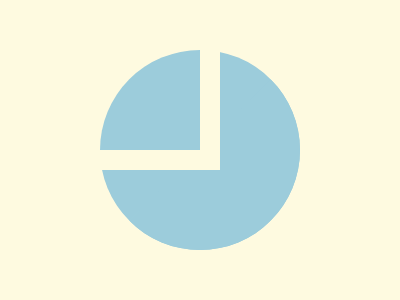

Recreate this image using only HTML and CSS.

<div class="one-quarter-circle"></div>
<div class="three-quarters-circle"></div>
<style>
  body {
    margin: 0;
    background: #FEFAE0;
  }
  div {
    position: absolute;
    top: 50;
  }
.three-quarters-circle {
  left: 100;
  width: 0px;
  height: 0px;
  border: 100px solid #9CCCDB;
  border-radius: 100px;
  border-left-color: transparent;
  transform: rotate(45deg);
}
  .one-quarter-circle {
  left: 100;
  width: 6.25rem;
  height: 6.25rem;
  border-top-left-radius: 6.25rem;
  border-right: 1.25rem solid #FEFAE0;
  border-bottom: 1.25rem solid #FEFAE0;
  background: #9CCCDB;
  z-index: 1;
}
</style>